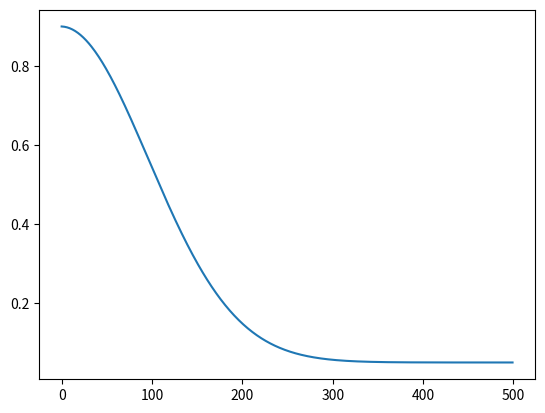

This chart was generated by the following Python code:
#!/usr/bin/env python3

import math
import random
import matplotlib.pyplot as plt

# # **************************
# # plotting

# style_plot = random.choice(plt.style.available)
# plt.style.use(style_plot)
# plt.ion()

# fig    = plt.figure(figsize=(12,5))
# ax1    = fig.add_subplot(1,1,1)
# ax2    = ax1.twinx() 
# color1 = 'tab:green'
# color2 = 'tab:blue'

# [redacted]
# ax1.set_xlabel('Episode')
# ax1.set_ylabel('Reward',  color=color1)
# ax2.set_ylabel('Epsilon', color=color2)  # we already handled the x-label with ax1

# ax1.tick_params(axis='y', labelcolor=color1)
# ax2.tick_params(axis='y', labelcolor=color2)

# n_episode = []
# n_epsilon = []

# def plot_results(i_episode, cumulated_reward, epsilon):
#     ax1.bar(i_episode, cumulated_reward, color=color1)

#     n_episode.append(i_episode)
#     n_epsilon.append(epsilon)
#     ax2.plot(n_episode, n_epsilon, color=color2)

#     plt.draw()
#     plt.pause(0.1)

# for i_episode in range (100):
#     epsilon = random.random()
#     cumulated_reward = random.random() * 10
#     print(epsilon, cumulated_reward)

#     plot_results(i_episode, cumulated_reward, epsilon)


#     # plt.gca().cla() # optionally clear axes
#     # plt.bar(i_episode, cumulative_reward, alpha=0.9, color='blue')
    

# plt.show(block=True)
# plt.ioff()

steps_done = 0
epsilon_final = 0.05
epsilon = 0.9
n_episodes = 500
epsilon_decay = 600000
# epsilon_decay = n_episodes * 7 # lower value faster converge

print(epsilon_decay)

def calculate_epsilon(epsilon):
    global steps_done
    steps_done += 1
    epsilon = epsilon_final + (epsilon - epsilon_final) * \
                math.exp(-1. * steps_done / epsilon_decay)
    return epsilon

n_epsilon = []
for i in range(n_episodes):
    for j in range(8):
        epsilon = calculate_epsilon(epsilon)

    n_epsilon.append(epsilon)
    # print(epsilon)

plt.plot(n_epsilon)

plt.show()